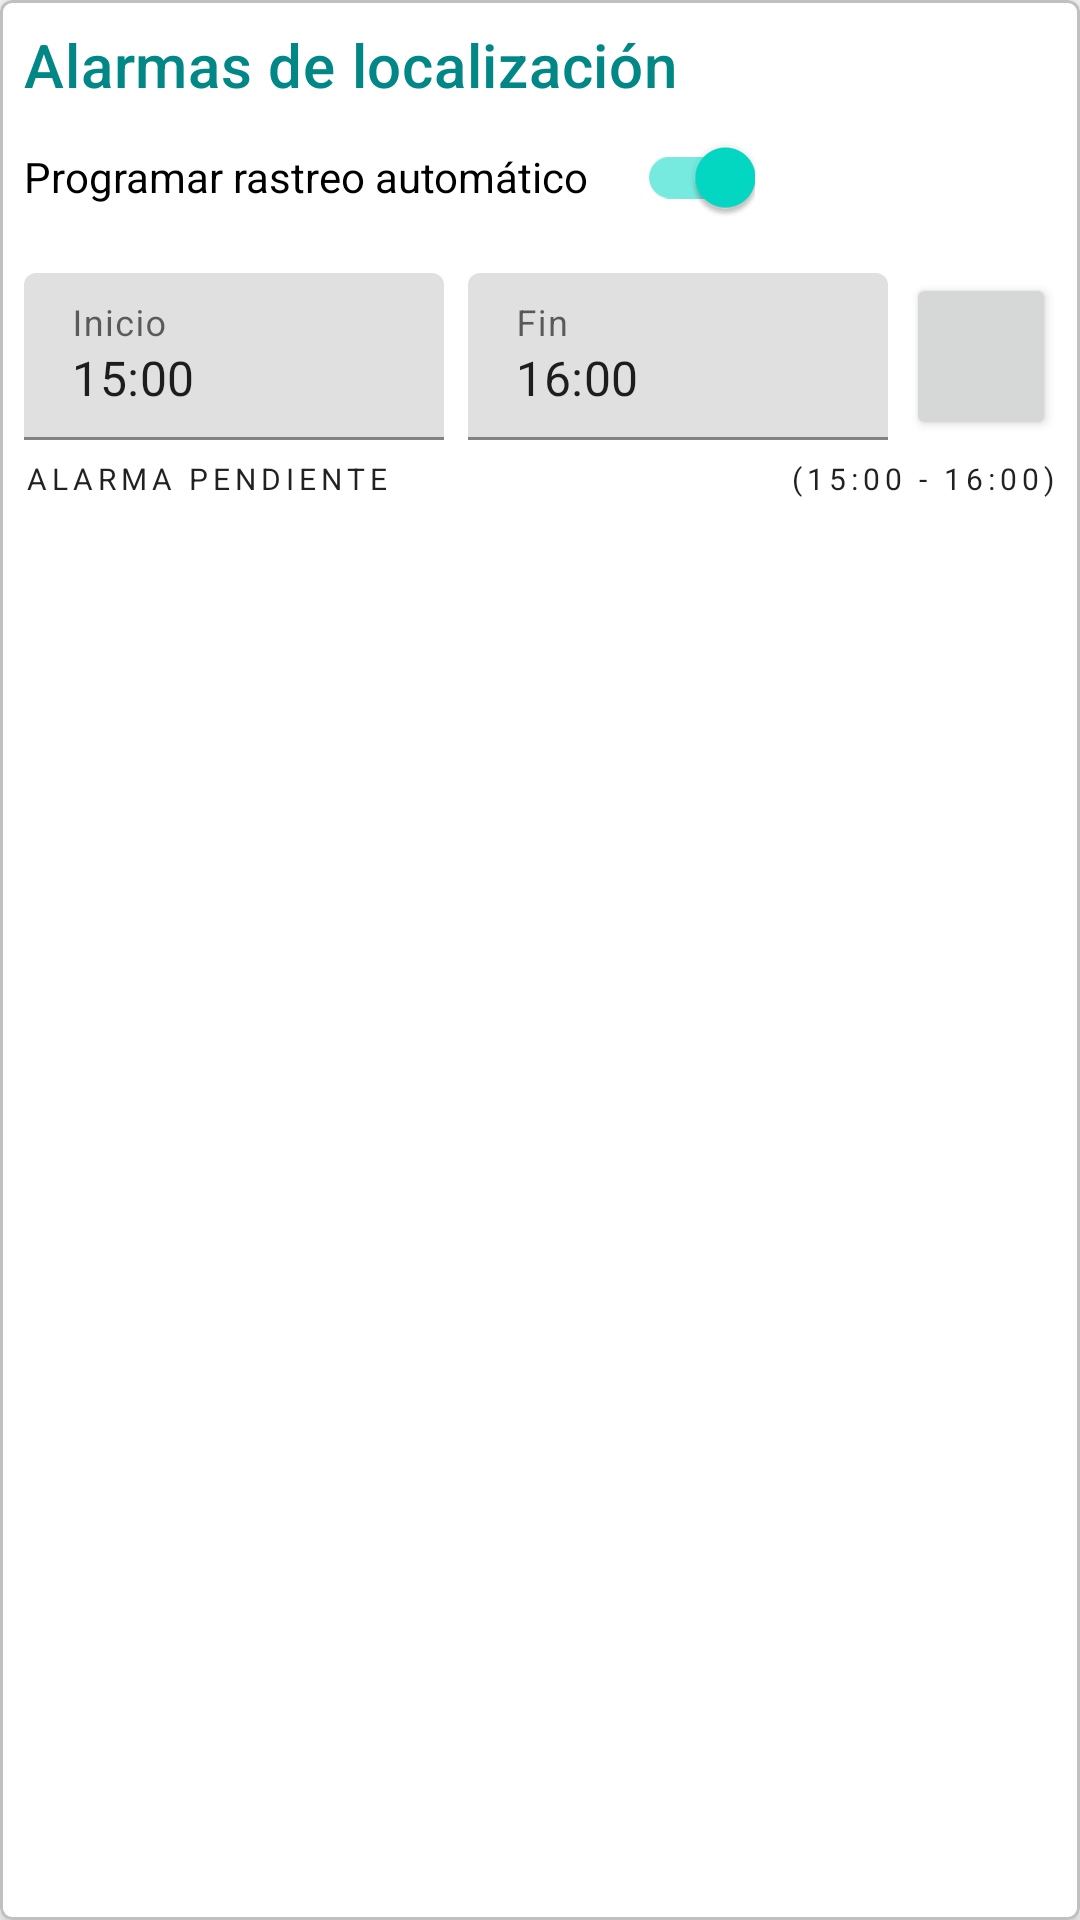

Android layout source for this screen:
<!-- AndroidManifest.xml: application theme Theme.ContactTracker -->
<!-- res/layout/card_location_alarm.xml -->
<?xml version="1.0" encoding="utf-8"?>
<com.google.android.material.card.MaterialCardView xmlns:android="http://schemas.android.com/apk/res/android"
    android:layout_width="match_parent"
    android:layout_height="wrap_content"
    xmlns:app="http://schemas.android.com/apk/res-auto"
    android:layout_margin="10dp"
    app:cardElevation="5dp"
    app:strokeWidth="1dp"
    app:strokeColor="@color/grey1"
    app:cardCornerRadius="4dp">

    <LinearLayout
        android:layout_width="match_parent"
        android:layout_height="wrap_content"
        android:orientation="vertical"
        android:padding="8dp">

        <TextView
            android:layout_width="match_parent"
            android:layout_height="wrap_content"
            android:text="@string/locationAlarmsTitle"
            android:textColor="@color/teal_700"
            android:textAppearance="?attr/textAppearanceHeadline6"/>

        <com.google.android.material.switchmaterial.SwitchMaterial
            android:id="@+id/switchAutomaticTracking"
            android:layout_width="wrap_content"
            android:layout_height="match_parent"
            android:checked="true"
            android:text="@string/labelActivateAlarm"
            app:switchPadding="16dp"
            android:layout_marginBottom="8dp"/>

        <LinearLayout
            android:layout_width="match_parent"
            android:layout_height="wrap_content"
            android:orientation="horizontal">

            <LinearLayout
                android:layout_width="match_parent"
                android:layout_height="wrap_content"
                android:orientation="horizontal"
                android:baselineAligned="false">

                <com.google.android.material.textfield.TextInputLayout
                    android:id="@+id/txtInputLayoutStartAutoTracking"
                    android:layout_width="0dp"
                    android:layout_height="wrap_content"
                    android:layout_weight="1"
                    android:hint="@string/init"
                    app:boxStrokeColor="@color/teal_200"
                    android:layout_marginEnd="8dp">
                    <com.google.android.material.textfield.TextInputEditText
                        android:id="@+id/txtStartAutoTracking"
                        android:layout_width="match_parent"
                        android:layout_height="wrap_content"
                        android:editable="false"
                        android:text="@string/placeholderStart"
                        android:maxLines="1" />
                </com.google.android.material.textfield.TextInputLayout>


                <com.google.android.material.textfield.TextInputLayout
                    android:id="@+id/txtInputLayoutEndAutoTracking"
                    android:layout_width="0dp"
                    android:layout_height="wrap_content"
                    android:layout_weight="1"
                    android:hint="@string/end"
                    app:boxStrokeColor="@color/teal_200"
                    android:layout_marginEnd="6dp">

                    <com.google.android.material.textfield.TextInputEditText
                        android:id="@+id/txtEndAutoTracking"
                        android:layout_width="match_parent"
                        android:layout_height="wrap_content"
                        android:editable="false"
                        android:maxLines="1"
                        android:text="@string/placeholderEnd" />
                </com.google.android.material.textfield.TextInputLayout>

                <Button
                    android:id="@+id/btnApplyAutoTracking"
                    android:layout_width="50dp"
                    android:layout_height="match_parent"
                    android:padding="0dp"
                    app:icon="@drawable/ic_check"
                    app:iconGravity="textStart"
                    app:iconPadding="0dp"/>
            </LinearLayout>
        </LinearLayout>

        <LinearLayout
            android:layout_width="match_parent"
            android:layout_height="wrap_content"
            android:orientation="horizontal"
            android:layout_marginTop="6dp">

            <TextView
                android:id="@+id/labelCurrentAlarm"
                android:layout_width="0dp"
                android:layout_height="wrap_content"
                android:layout_weight="1.7"
                android:text="@string/labelCurrentAlarm"
                android:textAppearance="?attr/textAppearanceOverline"/>

            <TextView
                android:id="@+id/labelValueCurrentAlarm"
                android:layout_width="0dp"
                android:layout_height="wrap_content"
                android:layout_weight="1"
                android:text="(15:00 - 16:00)"
                android:textAppearance="?attr/textAppearanceOverline"
                android:gravity="right"/>
        </LinearLayout>
    </LinearLayout>


</com.google.android.material.card.MaterialCardView>
<!-- resources referenced by this layout -->
<resources>
  <color name="grey1">#C0C0C0</color>
  <color name="teal_200">#FF03DAC5</color>
  <color name="teal_700">#FF018786</color>
  <!-- drawable ic_check (drawable) -->
  <vector android:height="24dp" android:tint="#3CFF1B"
      android:viewportHeight="24" android:viewportWidth="24"
      android:width="24dp" xmlns:android="http://schemas.android.com/apk/res/android">
      <path android:fillColor="@android:color/white" android:pathData="M16.59,7.58L10,14.17l-3.59,-3.58L5,12l5,5 8,-8zM12,2C6.48,2 2,6.48 2,12s4.48,10 10,10 10,-4.48 10,-10S17.52,2 12,2zM12,20c-4.42,0 -8,-3.58 -8,-8s3.58,-8 8,-8 8,3.58 8,8 -3.58,8 -8,8z"/>
  </vector>
  <string name="end">Fin</string>
  <string name="init">Inicio</string>
  <string name="labelActivateAlarm">Programar rastreo automático</string>
  <string name="labelCurrentAlarm">Alarma pendiente</string>
  <string name="locationAlarmsTitle">Alarmas de localización</string>
  <string name="placeholderEnd">16:00</string>
  <string name="placeholderStart">15:00</string>
  <style name="Theme.ContactTracker" parent="Theme.MaterialComponents.Light.DarkActionBar">
          
          <item name="colorPrimary">@color/blue1</item>
          <item name="colorPrimaryVariant">@color/purple_700</item>
          <item name="colorOnPrimary">@color/white</item>
          
          <item name="colorSecondary">@color/teal_200</item>
          <item name="colorSecondaryVariant">@color/teal_700</item>
          <item name="colorOnSecondary">@color/black</item>
          
          <item name="android:statusBarColor" tools:targetApi="l">?attr/colorPrimaryVariant</item>
  
          <item name="bottomNavigationStyle">@style/Widget.MaterialComponents.BottomNavigationView.Colored</item>
      </style>
  <color name="blue1">#68A9FF</color>
  <color name="purple_700">#FF3700B3</color>
  <color name="white">#FFFFFFFF</color>
  <color name="black">#FF000000</color>
</resources>
